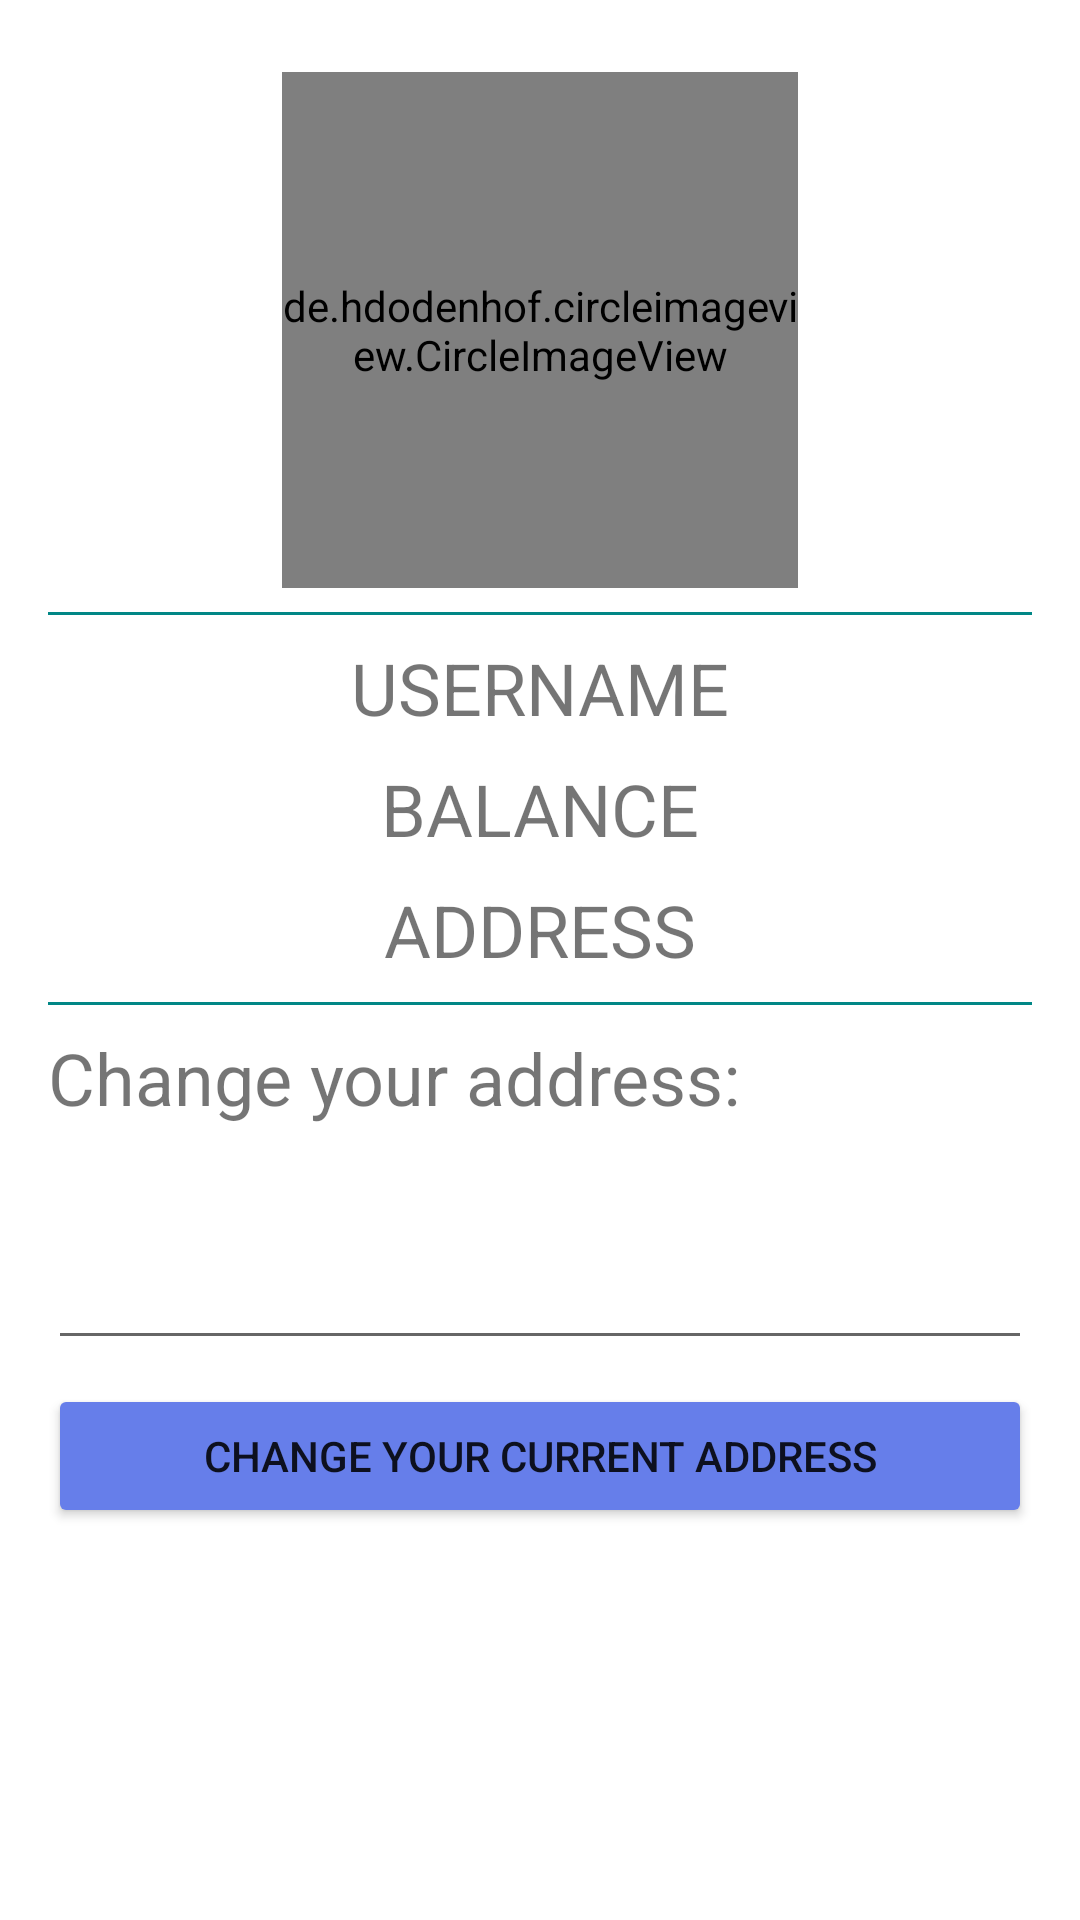

Write the Android layout XML for this screen, with the resource values it uses.
<!-- AndroidManifest.xml: application theme Theme.GireShoppingApp -->
<!-- res/layout/fragment_dashboard.xml -->
<?xml version="1.0" encoding="utf-8"?>
<FrameLayout xmlns:android="http://schemas.android.com/apk/res/android"
    xmlns:tools="http://schemas.android.com/tools"
    android:layout_width="match_parent"
    android:layout_height="match_parent"
    xmlns:app="http://schemas.android.com/apk/res-auto"
    tools:context=".DashboardFragment">

    <ScrollView
        android:layout_width="match_parent"
        android:layout_height="match_parent">

        <RelativeLayout
            android:layout_width="match_parent"
            android:layout_height="match_parent"
            android:layout_margin="16dp">
            <de.hdodenhof.circleimageview.CircleImageView
                android:layout_width="172dp"
                android:layout_height="172dp"
                android:id="@+id/userImg"
                android:layout_centerHorizontal="true"
                app:civ_border_width="2dp"
                app:civ_border_color="@color/teal_700"
                android:layout_marginVertical="8dp" />
            <LinearLayout
                android:layout_width="match_parent"
                android:layout_height="1dp"
                android:background="@color/teal_700"
                android:id="@+id/line_1"
                android:layout_below="@+id/userImg" />
            <TextView
                android:layout_width="wrap_content"
                android:layout_height="wrap_content"
                android:id="@+id/username"
                android:text="USERNAME"
                android:layout_centerHorizontal="true"
                android:layout_below="@+id/line_1"
                android:textSize="24dp"
                android:layout_marginTop="8dp" />
            <TextView
                android:layout_width="wrap_content"
                android:layout_height="wrap_content"
                android:id="@+id/balance"
                android:text="BALANCE"
                android:layout_centerHorizontal="true"
                android:layout_below="@+id/username"
                android:textSize="24dp"
                android:layout_marginTop="8dp" />
            <TextView
                android:layout_width="wrap_content"
                android:layout_height="wrap_content"
                android:id="@+id/address"
                android:text="ADDRESS"
                android:layout_centerHorizontal="true"
                android:layout_below="@+id/balance"
                android:textSize="24dp"
                android:gravity="center"
                android:layout_marginVertical="8dp" />
            <LinearLayout
                android:layout_width="match_parent"
                android:layout_height="1dp"
                android:background="@color/teal_700"
                android:id="@+id/line_2"
                android:layout_below="@+id/address" />
            <TextView
                android:layout_width="match_parent"
                android:layout_height="48dp"
                android:textSize="24dp"
                android:text="Change your address: "
                android:id="@+id/user_address_text"
                android:layout_below="@+id/line_2"
                android:layout_marginTop="8dp" />
            <EditText
                android:layout_width="match_parent"
                android:layout_height="wrap_content"
                android:id="@+id/edit_address"
                android:layout_below="@+id/user_address_text"
                android:lines="2"/>
            <Button
                android:layout_width="match_parent"
                android:layout_height="wrap_content"
                android:id="@+id/edit_address_button"
                android:text="CHANGE YOUR CURRENT ADDRESS"
                android:layout_below="@+id/edit_address"
                android:backgroundTint="@color/button_color"
                android:layout_marginTop="8dp" />
        </RelativeLayout>

    </ScrollView>

</FrameLayout>
<!-- resources referenced by this layout -->
<resources>
  <color name="button_color">#667EEA</color>
  <color name="teal_700">#FF018786</color>
  <style name="Theme.GireShoppingApp" parent="Theme.MaterialComponents.DayNight.NoActionBar">
          
          <item name="colorPrimary">@color/purple_500</item>
          <item name="colorPrimaryVariant">@color/purple_700</item>
          <item name="colorOnPrimary">@color/white</item>
          
          <item name="colorSecondary">@color/teal_200</item>
          <item name="colorSecondaryVariant">@color/teal_700</item>
          <item name="colorOnSecondary">@color/black</item>
          
          <item name="android:statusBarColor" tools:targetApi="l">?attr/colorPrimaryVariant</item>
          
      </style>
  <color name="purple_500">#FF6200EE</color>
  <color name="purple_700">#FF3700B3</color>
  <color name="white">#FFFFFFFF</color>
  <color name="teal_200">#FF03DAC5</color>
  <color name="black">#FF000000</color>
</resources>
